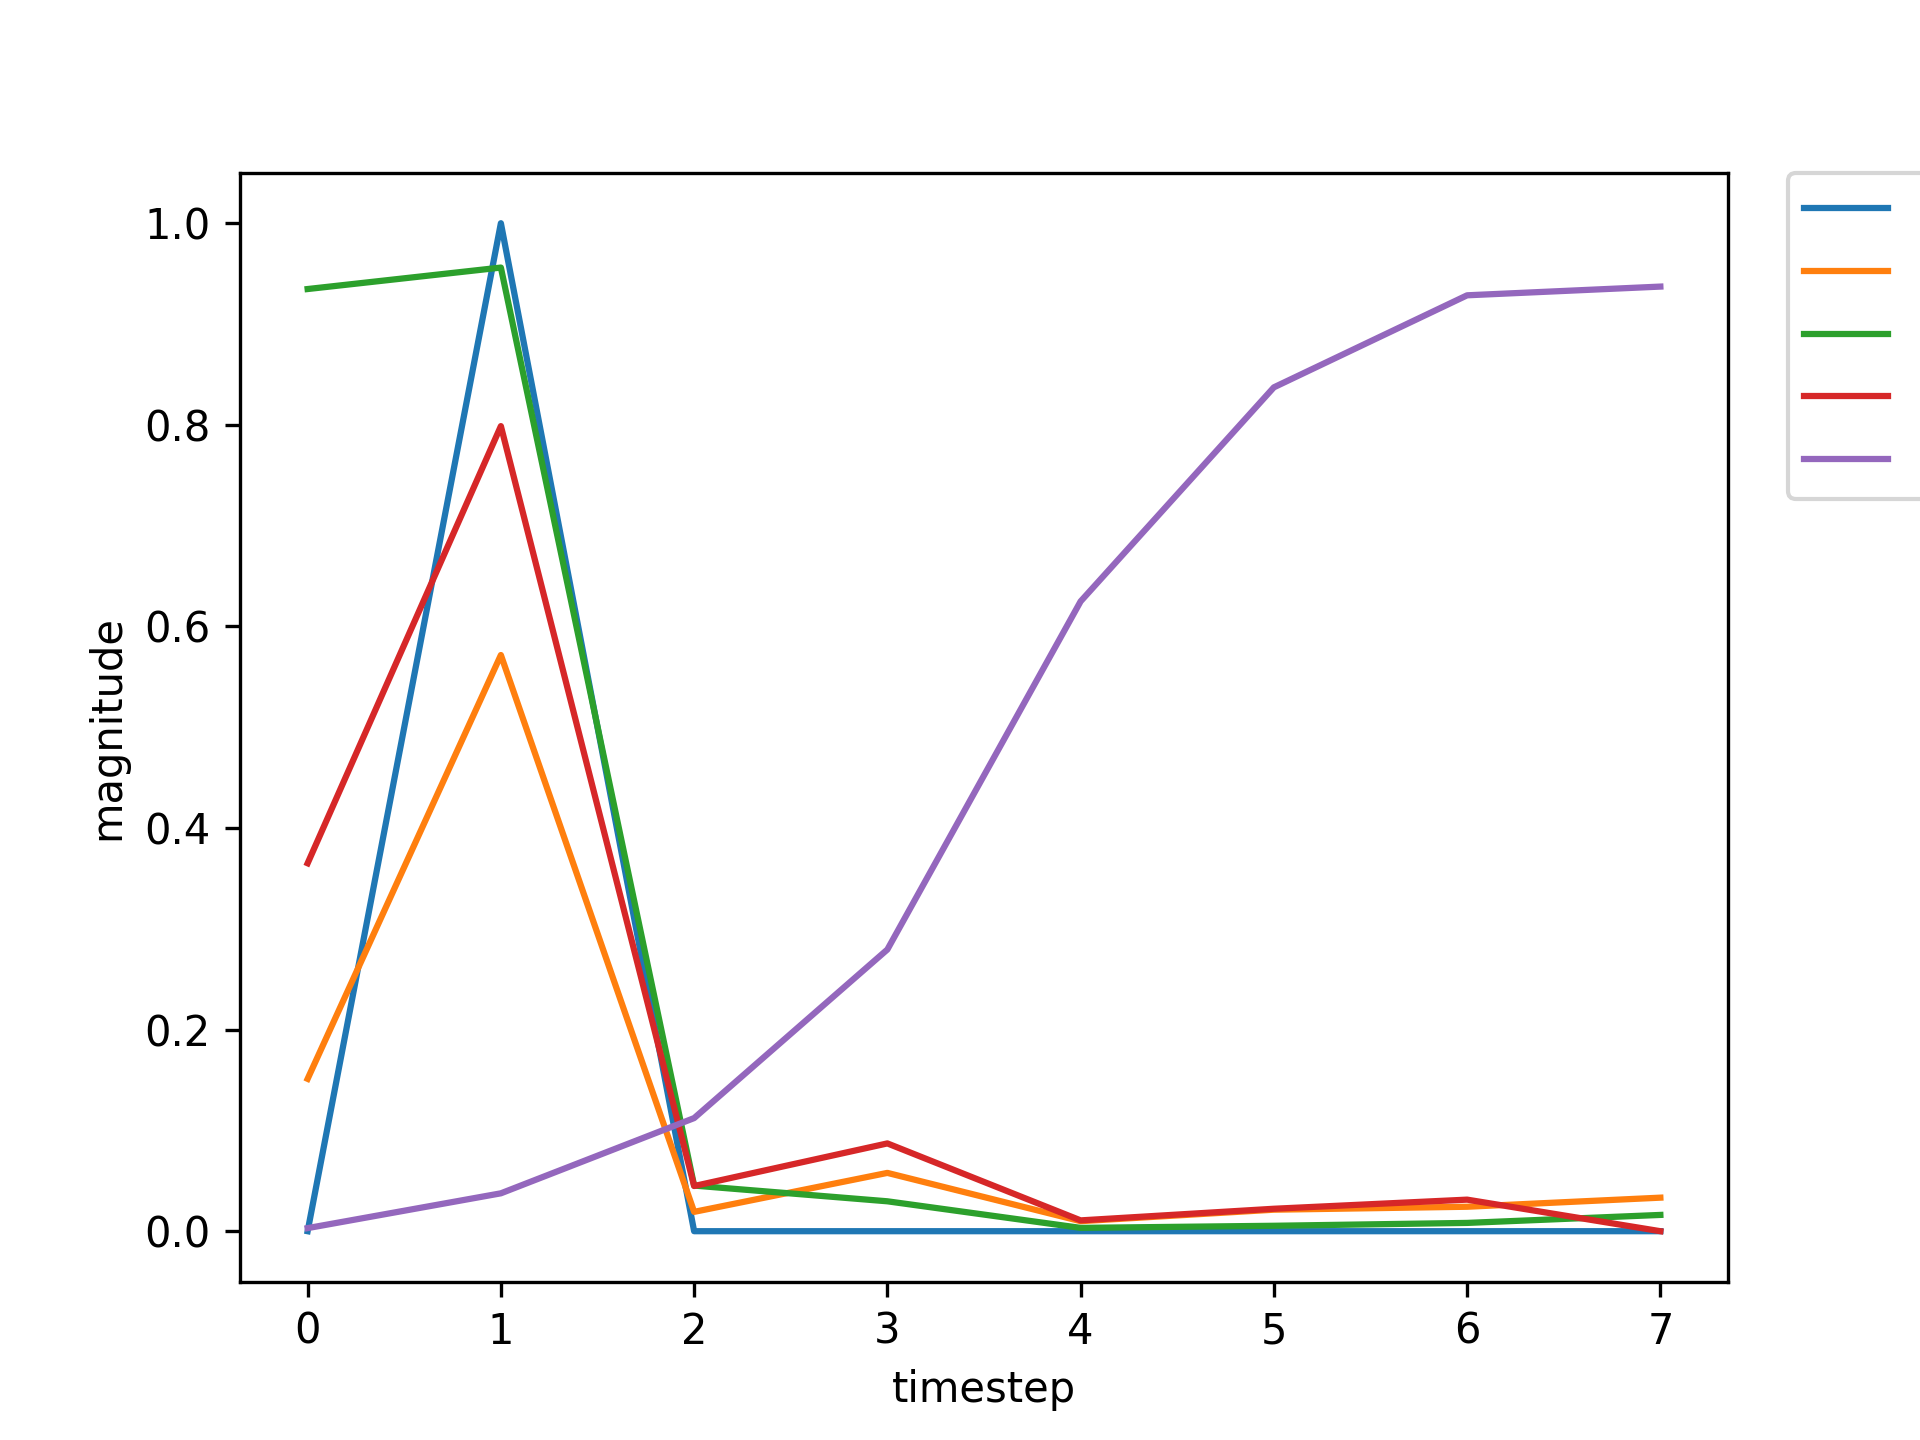

Source data for this figure (header and first rows):
, input, expected_output, network_output
0, 1.0, 0, 0.9347
1, 2.0, 1, 0.956
2, 0.0, 0, 0.04527
3, 0.0, 0, 0.02966
4, 0.0, 0, 0.003294
5, 0.0, 0, 0.00538
6, 0.0, 0, 0.00822
7, 0.0, 0, 0.01615
8, 1.0, 0, 0.03663
9, 2.0, 1, 0.3852
10, 0.0, 0, 0.005945
11, 0.0, 0, 0.02636
12, 0.0, 0, 0.008087
13, 0.0, 0, 0.01572
14, 0.0, 0, 0.03209
15, 1.0, 0, 0.08637
16, 2.0, 1, 0.5747
17, 0.0, 0, 0.01176
18, 0.0, 0, 0.06095
19, 0.0, 0, 0.01071
20, 0.0, 0, 0.02441
21, 1.0, 0, 0.04388
22, 2.0, 1, 0.4115
23, 0.0, 0, 0.006542
24, 0.0, 0, 0.02943
25, 0.0, 0, 0.008324
26, 0.0, 0, 0.01628
27, 1.0, 0, 0.03305
28, 2.0, 1, 0.3412
29, 0.0, 0, 0.005389
30, 0.0, 0, 0.02149
31, 0.0, 0, 0.007923
32, 0.0, 0, 0.01498
33, 0.0, 0, 0.03153
34, 1.0, 0, 0.08378
35, 2.0, 1, 0.5722
36, 0.0, 0, 0.01154
37, 0.0, 0, 0.0605
38, 0.0, 0, 0.01067
39, 0.0, 0, 0.02431
40, 0.0, 0, 0.04375
41, 0.0, 0, 0.1288
42, 1.0, 0, 0.3732
43, 2.0, 1, 0.8033
44, 0.0, 0, 0.04588
45, 0.0, 0, 0.087
46, 0.0, 0, 0.01066
47, 0.0, 0, 0.02196
48, 0.0, 0, 0.03073
49, 0.0, 0, 0.08532
50, 1.0, 0, 0.2551
51, 2.0, 1, 0.7487
52, 0.0, 0, 0.03152
53, 0.0, 0, 0.09217
54, 0.0, 0, 0.01208
55, 0.0, 0, 0.02835
56, 0.0, 0, 0.04188
57, 1.0, 0, 0.125
58, 2.0, 1, 0.6224
59, 0.0, 0, 0.0154
... 669 more rows
